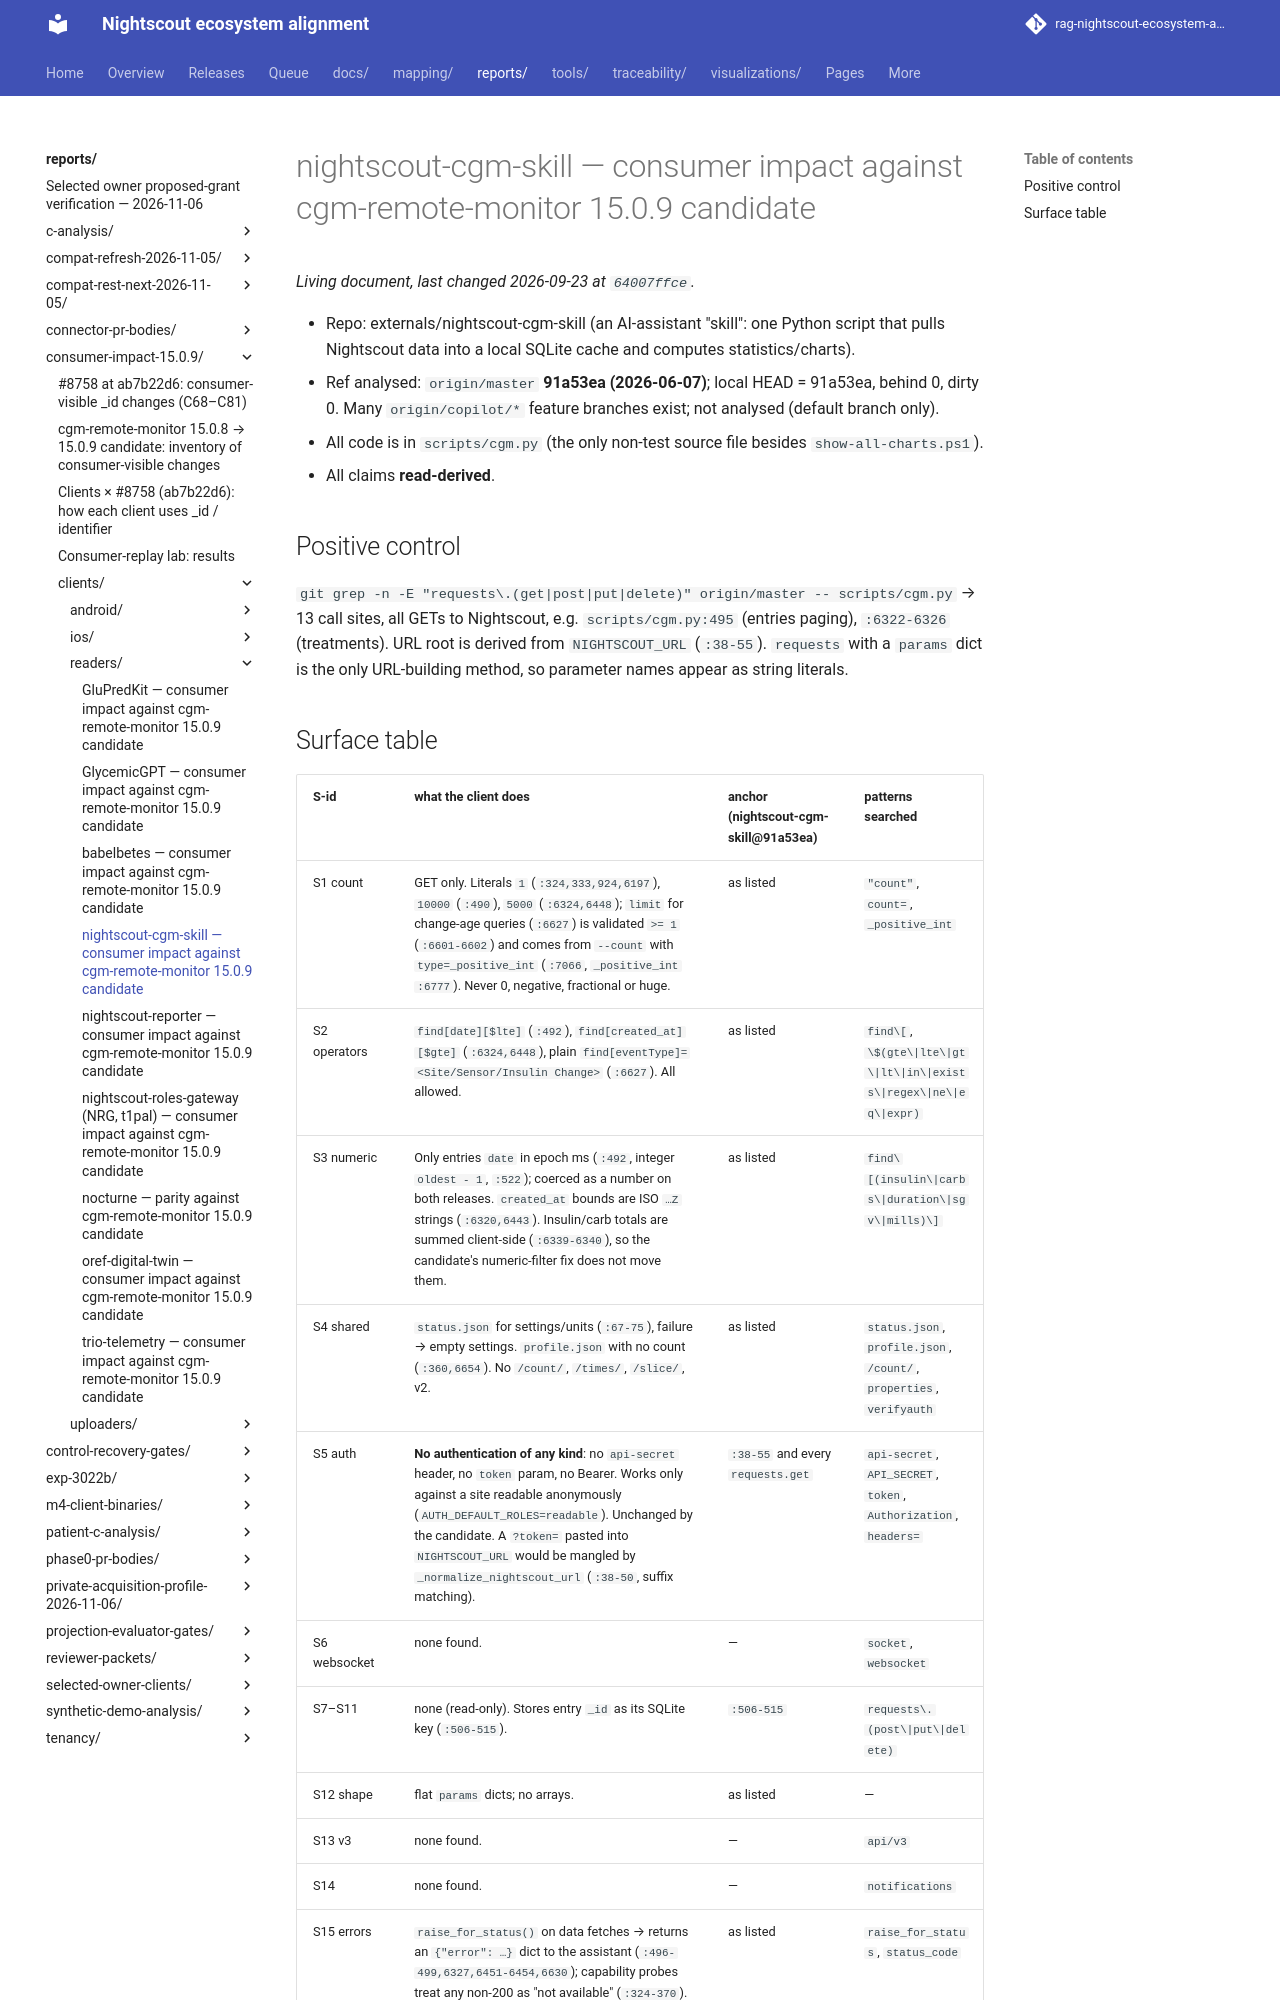

repository: bewest/rag-nightscout-ecosystem-alignment · page: reports/consumer-impact-15.0.9/clients/readers/nightscout-cgm-skill.html · generator: mkdocs

# nightscout-cgm-skill — consumer impact against cgm-remote-monitor 15.0.9 candidate

- Repo: externals/nightscout-cgm-skill (an AI-assistant "skill": one Python script that pulls
  Nightscout data into a local SQLite cache and computes statistics/charts).
- Ref analysed: `origin/master` **91a53ea (2026-06-07)**; local HEAD = 91a53ea, behind 0, dirty 0.
  Many `origin/copilot/*` feature branches exist; not analysed (default branch only).
- All code is in `scripts/cgm.py` (the only non-test source file besides `show-all-charts.ps1`).
- All claims **read-derived**.

## Positive control

`git grep -n -E "requests\.(get|post|put|delete)" origin/master -- scripts/cgm.py` → 13 call
sites, all GETs to Nightscout, e.g. `scripts/cgm.py:495` (entries paging), `:6322-6326`
(treatments). URL root is derived from `NIGHTSCOUT_URL` (`:38-55`). `requests` with a `params`
dict is the only URL-building method, so parameter names appear as string literals.
